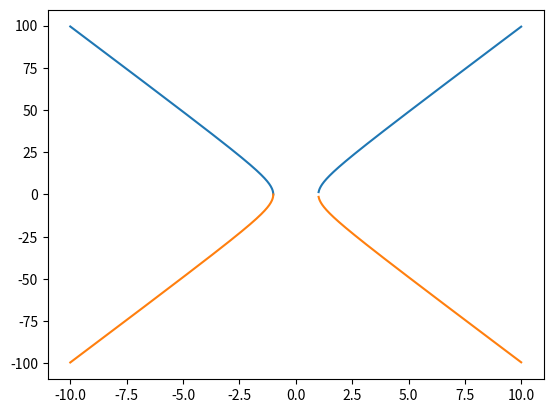

This chart was generated by the following Python code:
#Напишите код на Python, реализующий построение графиков:
# гиперболы.

import numpy as np
import matplotlib.pyplot as plt
a, b = 1, 10
x=np.arange(-10, 10, 0.01)
plt.plot(x, np.sqrt((x**2/a**2 - 1)*b**2))
plt.plot(x, -np.sqrt((x**2/a**2 - 1)*b**2))
plt.show()